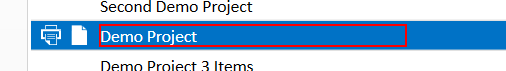
Task: Test Proccess to AutoQuotes Core
Workflow: AQ CPQ_Reports_Printing huge projects with lots of cutsheets gives error message

Step 1: click on the text 'Demo Project' in window 'Auto*' (aq8.exe)

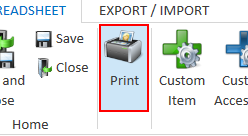
Step 2: click on 'push button  Print' in window 'Demo Project' (aq8.exe)

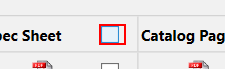
Step 3: click on 'check box' in window 'Spec Sheets' (aq8.exe)

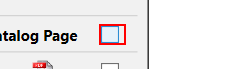
Step 4: click on 'check box' in window 'Spec Sheets' (aq8.exe)

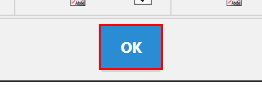
Step 5: click on 'push button  OK' in window 'Spec Sheets' (aq8.exe)

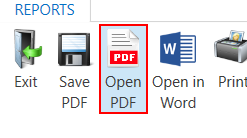
Step 6: click on 'push button  Open PDF' (aq8.exe)

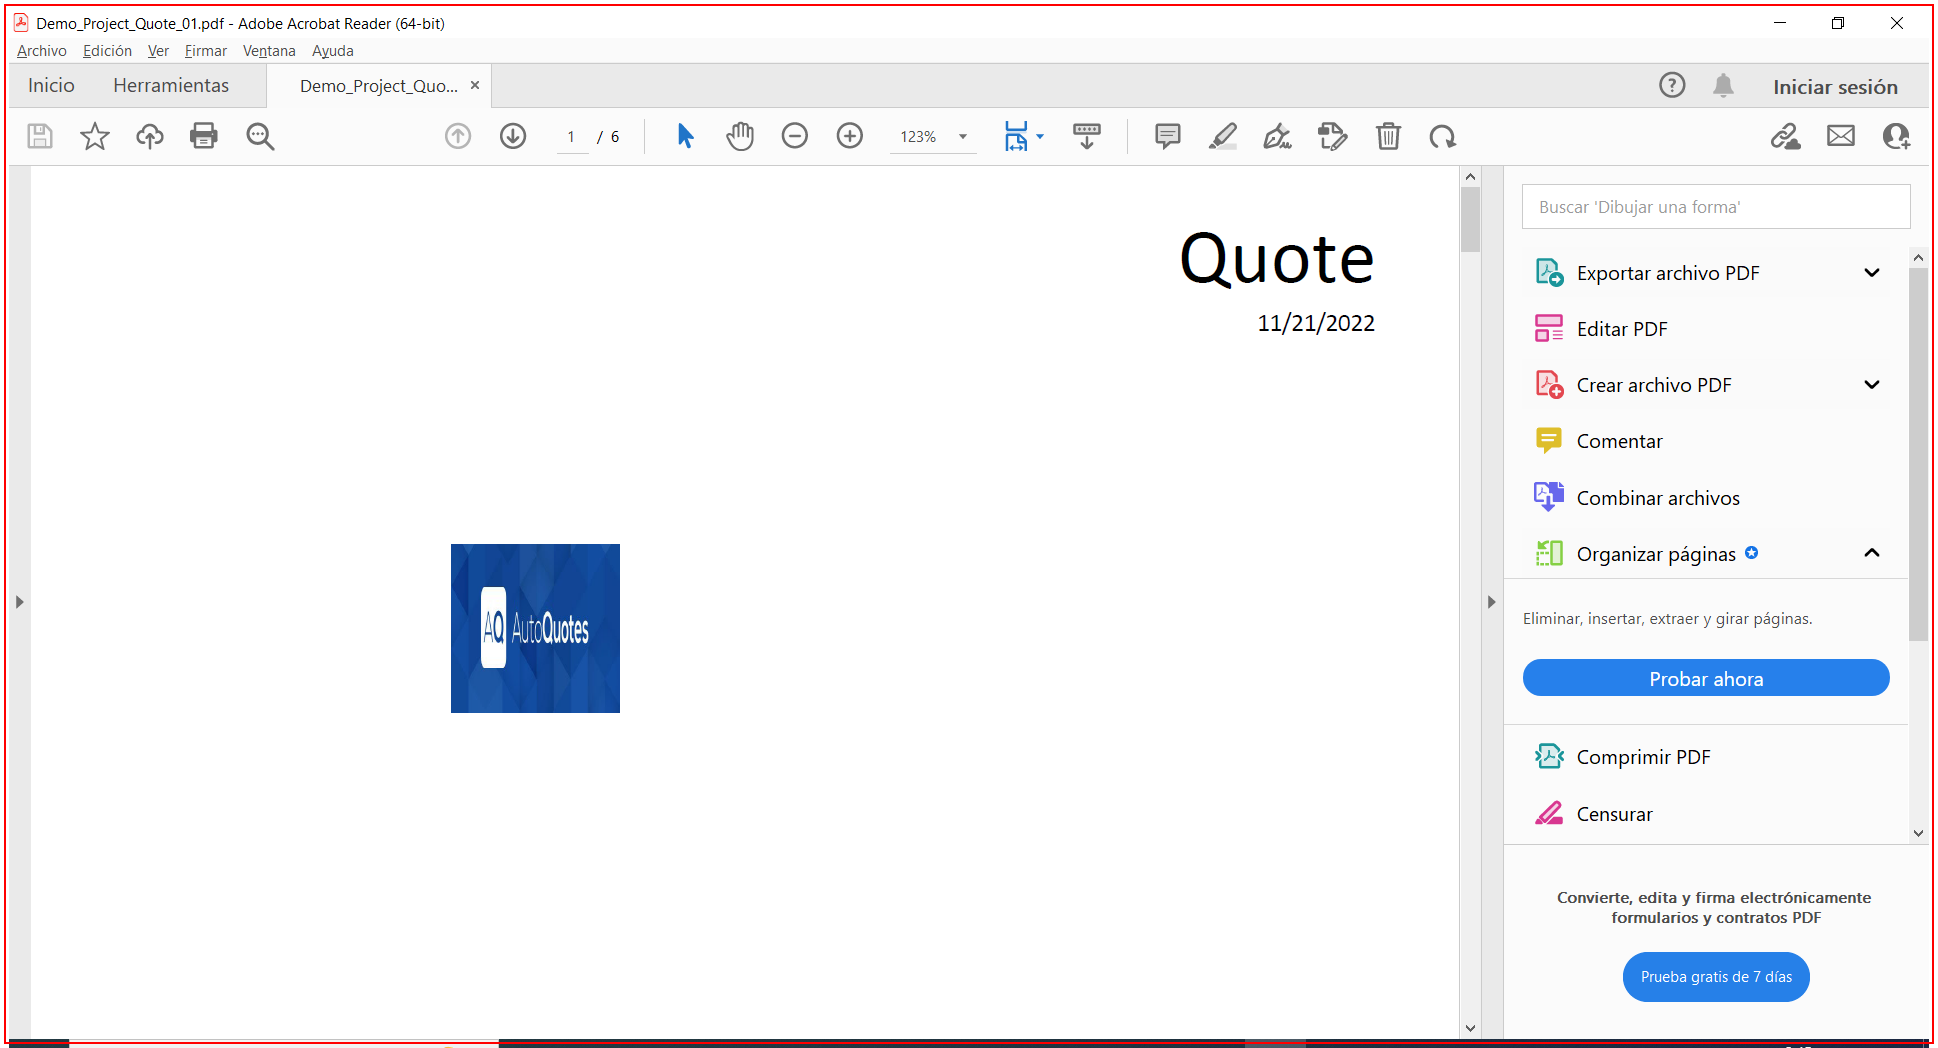
Step 7: Close Application 'acrobat.exe Demo_Projec...' on the element (acrobat.exe)

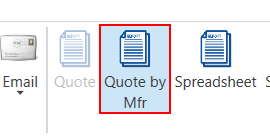
Step 8: click on 'push button' in window 'Report Viewer - Quote - Demo Project' (aq8.exe)

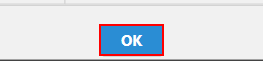
Step 9: click on 'push button  OK' in window 'Manufacturers' (aq8.exe)

Step 10: click on 'check box' in window 'Spec Sheets' (aq8.exe) (same screen as step 3) (repeated 2 times)

Step 12: click on 'push button  OK' in window 'Spec Sheets' (aq8.exe) (same screen as step 5)

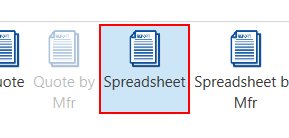
Step 13: click on 'push button  Spreadsheet' in window 'Report Viewer - Quote by Mfr - Demo Project' (aq8.exe)

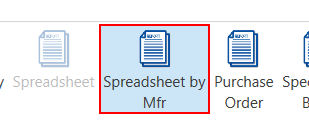
Step 14: click on 'push button  Spreadsheet' in window 'Report Viewer - Spreadsheet - Demo Project' (aq8.exe)

Step 15: click on 'push button  OK' in window 'Manufacturers' (aq8.exe) (same screen as step 9)

Step 16: click on 'push button  Open PDF' (aq8.exe) (same screen as step 6)

Step 17: Close Application 'acrobat.exe Demo_Projec...' on the element (acrobat.exe) (same screen as step 7)